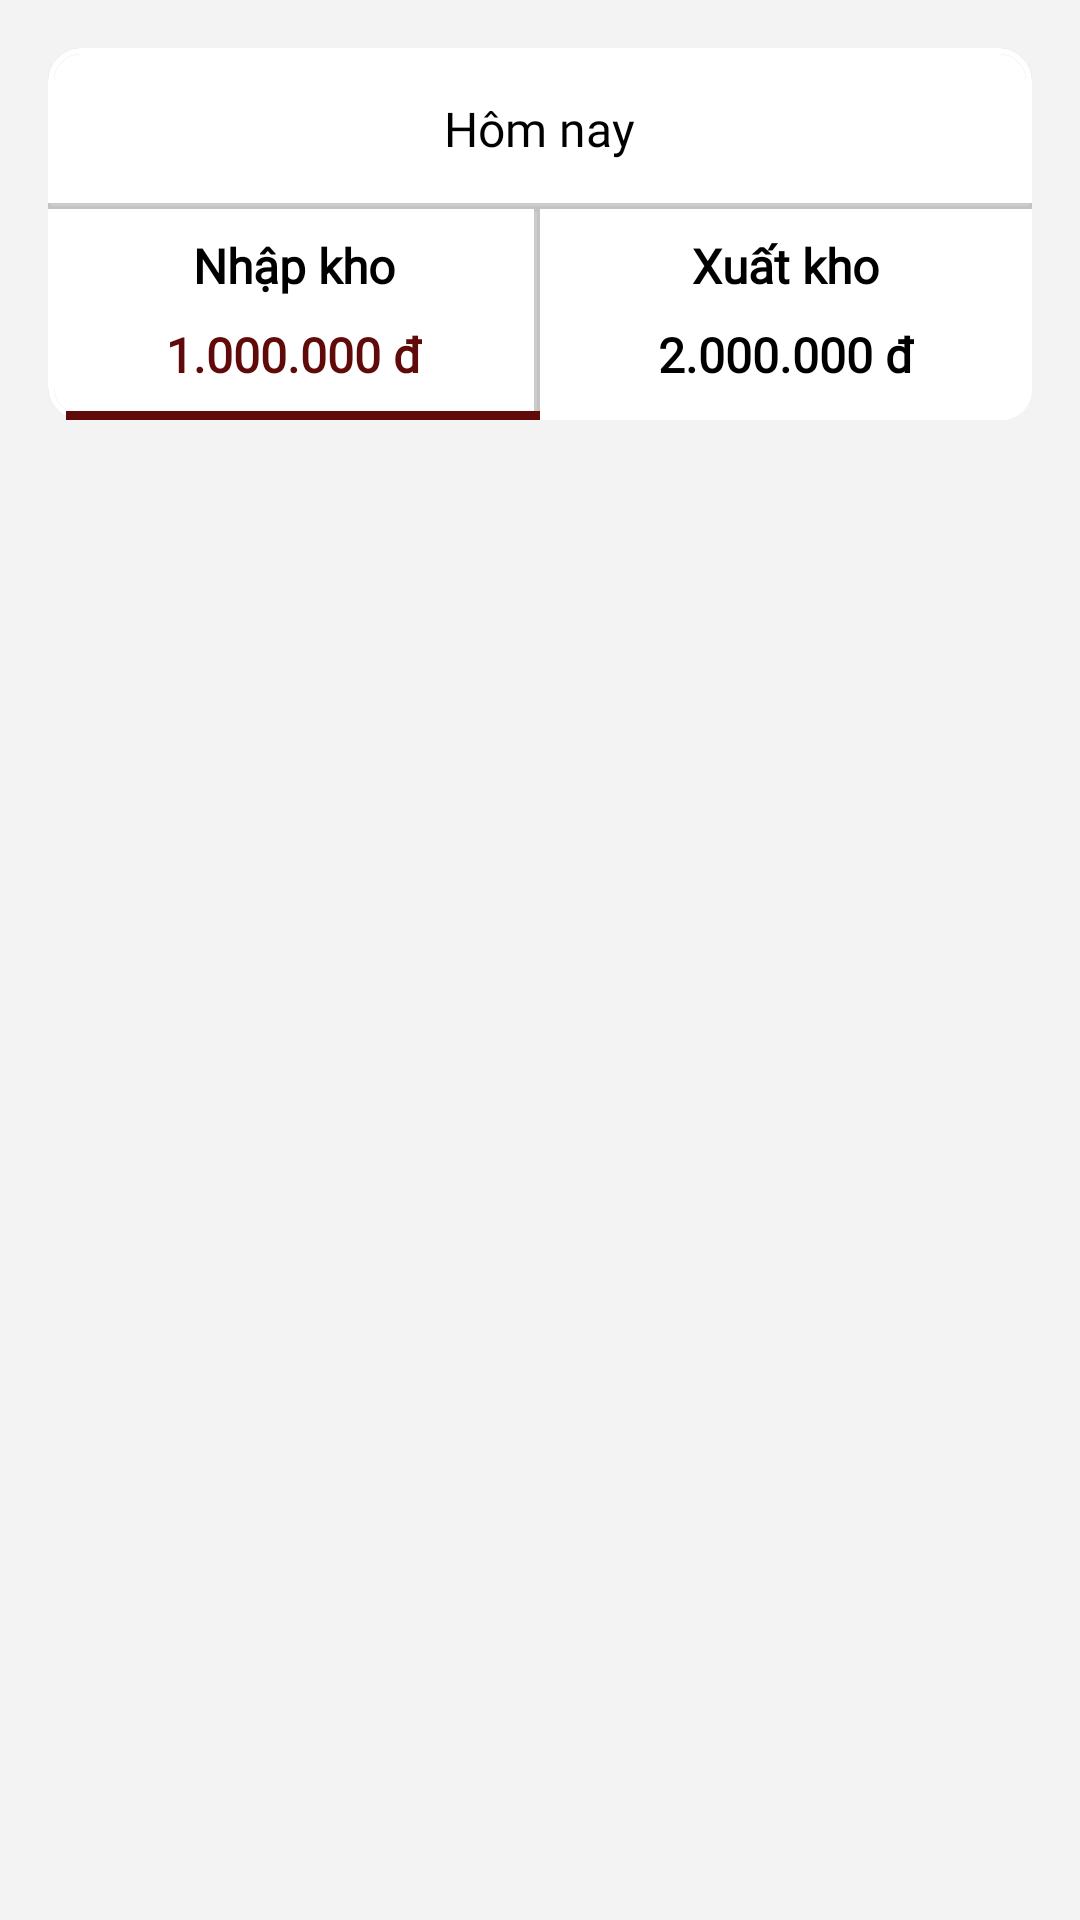

Produce the Android XML layout that renders to this screen, including the resource entries it uses.
<!-- AndroidManifest.xml: application theme Theme.Warehouse -->
<!-- res/layout/frag_statistics_money.xml -->
<?xml version="1.0" encoding="utf-8"?>
<layout xmlns:android="http://schemas.android.com/apk/res/android"
    xmlns:app="http://schemas.android.com/apk/res-auto"
    xmlns:tools="http://schemas.android.com/tools">

    <LinearLayout
        android:layout_width="match_parent"
        android:layout_height="match_parent"
        android:background="#0C000000"
        android:orientation="vertical"
        android:paddingHorizontal="16dp"
        android:paddingTop="16dp">
        

        <RelativeLayout
            android:id="@+id/date_layout"
            android:layout_width="match_parent"
            android:layout_height="wrap_content"
            android:background="@drawable/border_bottom"
            android:clickable="true"
            android:focusable="true"
            android:foreground="?attr/selectableItemBackground"
            android:paddingVertical="16dp">

            <ImageView
                android:layout_width="wrap_content"
                android:layout_height="wrap_content"
                android:layout_gravity="center"
                android:layout_toLeftOf="@id/tvTime"
                android:paddingHorizontal="16dp"
                android:src="@drawable/ic_calendar" />

            <TextView
                android:id="@+id/tvTime"
                android:layout_width="wrap_content"
                android:layout_height="wrap_content"
                android:layout_centerHorizontal="true"
                android:fontFamily="@font/quicksand"
                android:text="Hôm nay"
                android:textColor="@color/black"
                android:textSize="16dp" />

            <ImageView
                android:layout_width="wrap_content"
                android:layout_height="wrap_content"
                android:layout_gravity="center"
                android:layout_toRightOf="@id/tvTime"
                android:paddingHorizontal="16dp"
                android:src="@drawable/ic_drop" />
        </RelativeLayout>

        <LinearLayout
            android:layout_width="match_parent"
            android:layout_height="wrap_content"
            android:weightSum="10">

            <LinearLayout
                android:id="@+id/tab1"
                android:layout_width="0dp"
                android:layout_height="wrap_content"
                android:layout_weight="5"
                android:background="@drawable/tab_left"
                android:clickable="true"
                android:focusable="true"
                android:foreground="?attr/selectableItemBackground"
                android:gravity="center"
                android:orientation="vertical">

                <TextView
                    style="@style/customTextView"
                    android:layout_width="wrap_content"
                    android:layout_height="wrap_content"
                    android:paddingTop="8dp"
                    android:text="Nhập kho" />

                <TextView
                    android:id="@+id/tvIncome"
                    style="@style/customTextView"
                    android:layout_width="wrap_content"
                    android:layout_height="wrap_content"
                    android:padding="8dp"
                    android:text="1.000.000 đ"
                    android:textColor="#600A0A" />

                <View
                    android:id="@+id/indicator1"
                    android:layout_width="wrap_content"
                    android:layout_height="3dp"
                    android:layout_marginLeft="4dp"
                    android:background="#600A0A" />
            </LinearLayout>

            <LinearLayout
                android:id="@+id/tab2"
                android:layout_width="0dp"
                android:layout_height="wrap_content"
                android:layout_weight="5"
                android:background="@drawable/tab_right"
                android:clickable="true"
                android:focusable="true"
                android:foreground="?attr/selectableItemBackground"
                android:gravity="center"
                android:orientation="vertical">

                <TextView
                    style="@style/customTextView"
                    android:layout_width="wrap_content"
                    android:layout_height="wrap_content"
                    android:paddingTop="8dp"
                    android:text="Xuất kho" />

                <TextView
                    android:id="@+id/tvExpense"
                    style="@style/customTextView"
                    android:layout_width="wrap_content"
                    android:layout_height="wrap_content"
                    android:padding="8dp"
                    android:text="2.000.000 đ"
                    android:textColor="@color/black" />

                <View
                    android:id="@+id/indicator2"
                    android:layout_width="match_parent"
                    android:layout_height="3dp"
                    android:layout_marginRight="4dp"
                    android:background="#8BC34A"
                    android:visibility="invisible" />
            </LinearLayout>
        </LinearLayout>

        <androidx.recyclerview.widget.RecyclerView
            android:id="@+id/rcv"
            android:layout_width="match_parent"
            android:layout_height="match_parent"
            android:layout_marginTop="16dp"
            app:layoutManager="androidx.recyclerview.widget.LinearLayoutManager" />
    </LinearLayout>
</layout>
<!-- resources referenced by this layout -->
<resources>
  <color name="black">#000000</color>
  <!-- drawable border_bottom (drawable) -->
  <?xml version="1.0" encoding="utf-8"?>
  <layer-list xmlns:android="http://schemas.android.com/apk/res/android">
      <item>
          <shape android:shape="rectangle">
              <stroke
                  android:width="2dp"
                  android:color="#33000000" />
              <solid android:color="#FFFFFF" />
              <corners
                  android:topLeftRadius="10dp"
                  android:topRightRadius="10dp" />
          </shape>
      </item>
      <item android:bottom="2dp">
          <shape android:shape="rectangle">
              <stroke
                  android:width="2dp"
                  android:color="#FFFFFF" />
              <corners
                  android:topLeftRadius="10dp"
                  android:topRightRadius="10dp" />
          </shape>
      </item>
  </layer-list>
  <!-- drawable tab_left (drawable) -->
  <?xml version="1.0" encoding="utf-8"?>
  <layer-list xmlns:android="http://schemas.android.com/apk/res/android">
      <item>
          <shape android:shape="rectangle">
              <stroke
                  android:width="2dp"
                  android:color="#33000000" />
              <solid android:color="#FFFFFF" />
              <corners android:bottomLeftRadius="10dp" />
          </shape>
      </item>
      <item android:right="2dp">
          <shape android:shape="rectangle">
              <stroke
                  android:width="2dp"
                  android:color="#FFFFFF" />
              <corners android:bottomLeftRadius="10dp" />
          </shape>
      </item>
  </layer-list>
  <!-- drawable tab_right (drawable) -->
  <?xml version="1.0" encoding="utf-8"?>
  <layer-list xmlns:android="http://schemas.android.com/apk/res/android">
      <item>
          <shape android:shape="rectangle">
              <solid android:color="@color/white" />
              <corners android:bottomRightRadius="10dp" />
          </shape>
      </item>
  
  </layer-list>
  <style name="customTextView" parent="">
          <item name="android:textStyle">bold</item>
          <item name="fontFamily">@font/roboto</item>
          <item name="android:textColor">@color/black</item>
          <item name="android:textSize">16dp</item>
      </style>
  <style name="Theme.Warehouse" parent="Theme.MaterialComponents.DayNight.NoActionBar">
          
          <item name="colorPrimary">@color/primaryColor</item>
          <item name="colorPrimaryVariant">@color/primaryDarkColor</item>
          <item name="colorOnPrimary">@color/white</item>
          
          <item name="colorSecondary">@color/secondaryColor</item>
          <item name="colorSecondaryVariant">@color/secondaryDarkColor</item>
          <item name="colorOnSecondary">@color/black</item>
          
          <item name="android:statusBarColor">?attr/colorPrimary</item>
          
          <item name="android:textColorPrimary">@color/black</item>
          <item name="android:textColorSecondary">@color/black</item>
      </style>
  <color name="white">#FFFFFF</color>
  <color name="primaryColor">#00acc1</color>
  <color name="primaryDarkColor">#007c91</color>
  <color name="secondaryColor">#80deea</color>
  <color name="secondaryDarkColor">#4bacb8</color>
</resources>
